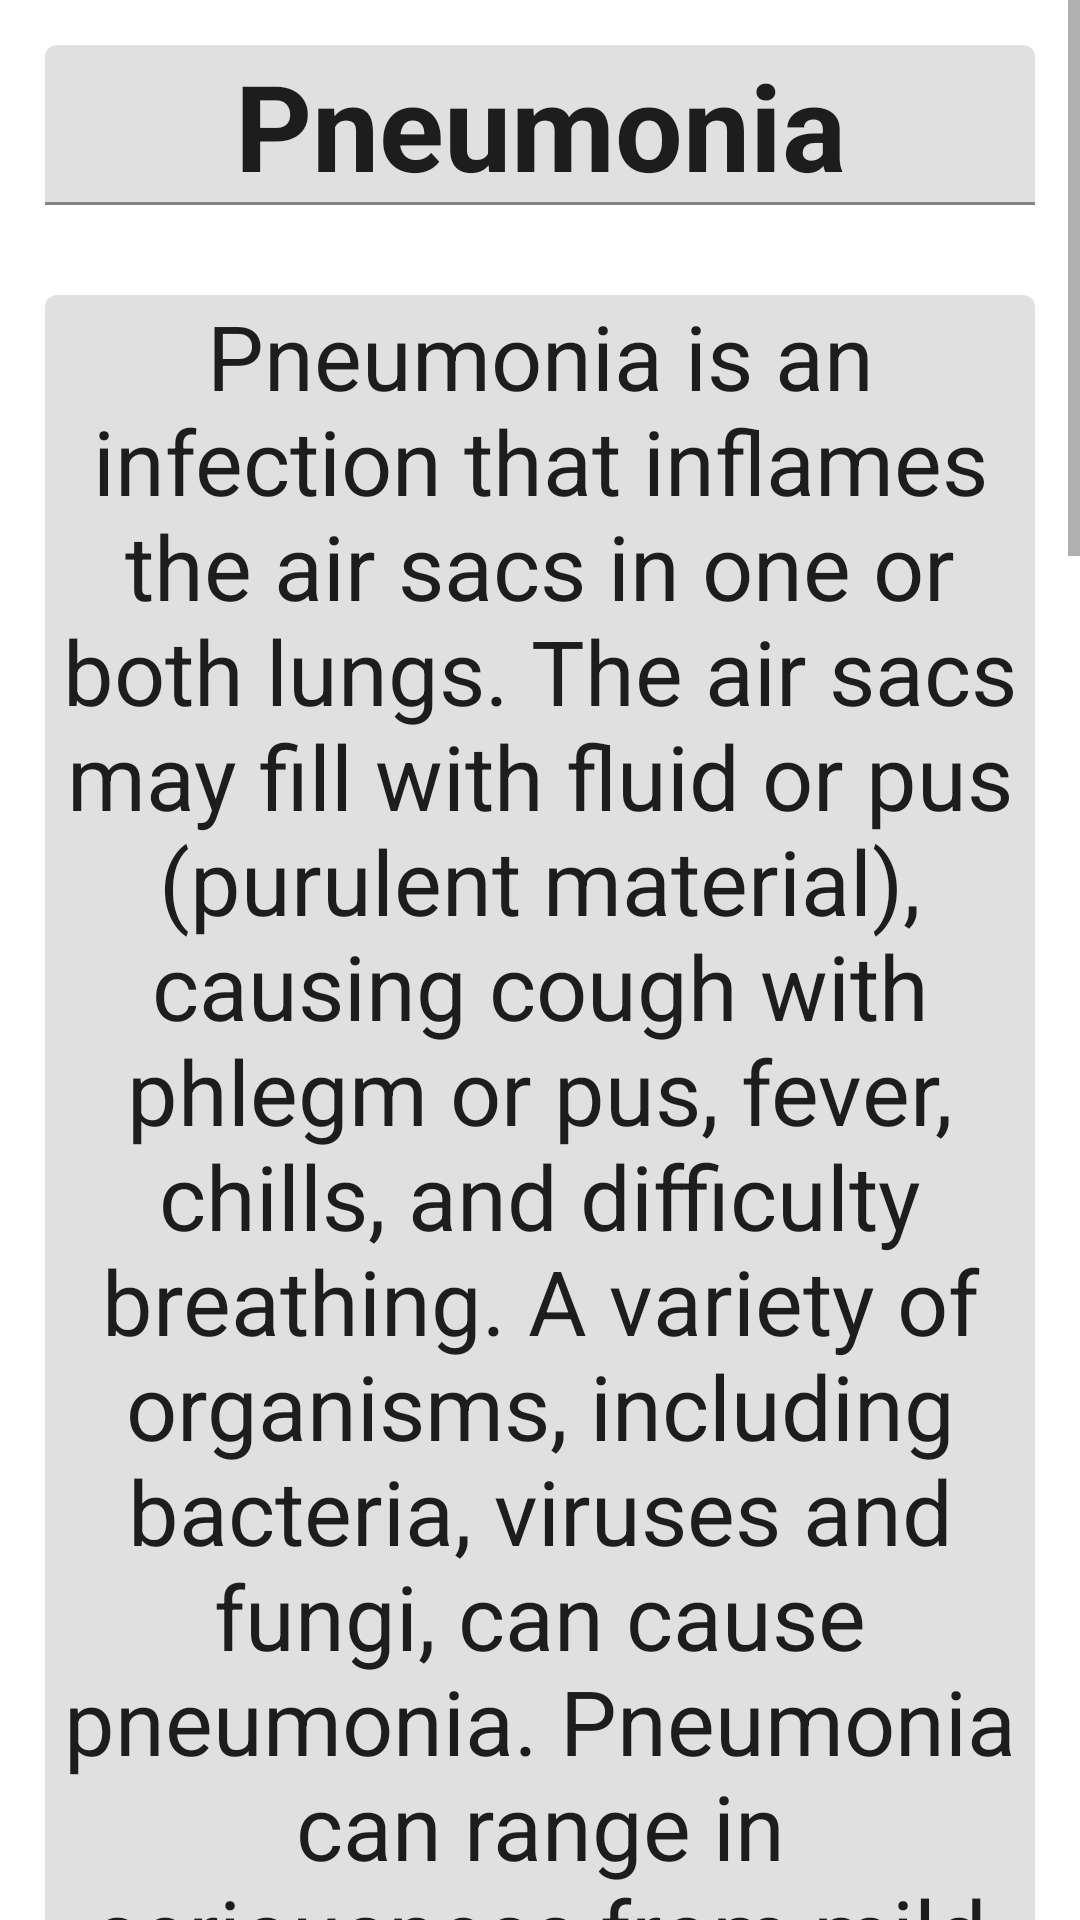

Android layout source for this screen:
<!-- AndroidManifest.xml: application theme Theme.Doctor -->
<!-- res/layout/fragment_pneumonia.xml -->
<?xml version="1.0" encoding="utf-8"?>
<ScrollView xmlns:android="http://schemas.android.com/apk/res/android"
    xmlns:tools="http://schemas.android.com/tools"
    android:layout_width="match_parent"
    android:layout_height="match_parent"
    tools:context=".Analysis_types.Pneumonia"
    android:background="@drawable/background001">

    <LinearLayout
        android:orientation="vertical"
        android:layout_width="match_parent"
        android:layout_height="wrap_content">
        <com.google.android.material.textfield.TextInputLayout
            android:layout_width="match_parent"
            android:layout_height="wrap_content">
            <com.google.android.material.textfield.MaterialAutoCompleteTextView
                android:layout_width="match_parent"
                android:layout_height="wrap_content"
                android:text="Pneumonia"
                android:textSize="40sp"
                android:layout_margin="15dp"
                android:textStyle="bold"
                android:layout_gravity="center"
                android:gravity="center"/>
        </com.google.android.material.textfield.TextInputLayout>

        <com.google.android.material.textfield.TextInputLayout
            android:layout_width="match_parent"
            android:layout_height="wrap_content">

            <com.google.android.material.textfield.MaterialAutoCompleteTextView
                android:layout_width="match_parent"
                android:layout_height="wrap_content"
                android:layout_gravity="center"
                android:layout_margin="15dp"
                android:gravity="center"
                android:text="@string/pneumonia"
                android:textSize="30sp" />
        </com.google.android.material.textfield.TextInputLayout>
        <com.google.android.material.textfield.TextInputLayout
            android:layout_width="match_parent"
            android:layout_height="wrap_content">
            <com.google.android.material.textfield.MaterialAutoCompleteTextView
                android:layout_width="match_parent"
                android:layout_height="wrap_content"
                android:text="Symptoms"
                android:textSize="40sp"
                android:layout_margin="15dp"
                android:textStyle="bold"
                android:textColor="#171616"/>
        </com.google.android.material.textfield.TextInputLayout>
        <com.google.android.material.textfield.TextInputLayout
            android:layout_width="match_parent"
            android:layout_height="wrap_content">
            <com.google.android.material.textfield.MaterialAutoCompleteTextView
                android:layout_width="match_parent"
                android:layout_height="wrap_content"
                android:text="@string/pneumonia_symtoms"
                android:textSize="30sp"
                android:layout_margin="15dp"
                android:layout_gravity="center"
                android:gravity="center"/>
        </com.google.android.material.textfield.TextInputLayout>
        <com.google.android.material.textfield.TextInputLayout
            android:layout_width="match_parent"
            android:layout_height="wrap_content">
            <com.google.android.material.textfield.MaterialAutoCompleteTextView
                android:layout_width="match_parent"
                android:layout_height="wrap_content"
                android:text="Prevnetion"
                android:textSize="40sp"
                android:layout_margin="15dp"
                android:textStyle="bold"
                android:textColor="#171616"/>
        </com.google.android.material.textfield.TextInputLayout>
        <com.google.android.material.textfield.TextInputLayout
            android:layout_width="match_parent"
            android:layout_height="wrap_content">
            <com.google.android.material.textfield.MaterialAutoCompleteTextView
                android:layout_width="match_parent"
                android:layout_height="wrap_content"
                android:text="@string/pneumonia_Prev"

                android:textSize="30sp"
                android:layout_margin="15dp"
                android:layout_gravity="center"
                android:gravity="center"/>
        </com.google.android.material.textfield.TextInputLayout>
    </LinearLayout>
</ScrollView>
<!-- resources referenced by this layout -->
<resources>
  <string name="pneumonia">Pneumonia is an infection that inflames the air sacs in one or both lungs. The air sacs may fill with fluid or pus (purulent material), causing cough with phlegm or pus, fever, chills, and difficulty breathing. A variety of organisms, including bacteria, viruses and fungi, can cause pneumonia. Pneumonia can range in seriousness from mild to life-threatening. It is most serious for infants and young children, people older than age 65, and people with health problems or weakened immune systems.</string>
  <string name="pneumonia_Prev">To help prevent pneumonia: (1)Get vaccinated.\n (2)Make sure children get vaccinated\n (3)Practice good hygiene.\n (4)Don\'t smoke\n (5)Keep your immune system strong.</string>
  <string name="pneumonia_symtoms">-&gt; Chest pain when you breathe or cough\n -&gt; Confusion or changes in mental awareness (in adults age 65 and older)\n -&gt; Cough, which may produce phlegm\n -&gt; Fatigue\n -&gt; Fever, sweating and shaking chills\n -&gt; Lower than normal body temperature (in adults older than age 65 and people with weak immune systems)\n -&gt; Nausea, vomiting or diarrhea\n -&gt; Shortness of breath</string>
  <style name="Theme.Doctor" parent="Theme.MaterialComponents.DayNight.DarkActionBar">
          
          <item name="colorPrimary">@color/purple_500</item>
          <item name="colorPrimaryVariant">@color/purple_700</item>
          <item name="colorOnPrimary">@color/white</item>
          
          <item name="colorSecondary">@color/teal_200</item>
          <item name="colorSecondaryVariant">@color/teal_700</item>
          <item name="colorOnSecondary">@color/black</item>
          
          <item name="android:statusBarColor" tools:targetApi="l">?attr/colorPrimaryVariant</item>
          
      </style>
  <color name="purple_500">#FF6200EE</color>
  <color name="purple_700">#FF3700B3</color>
  <color name="white">#FFFFFFFF</color>
  <color name="teal_200">#FF03DAC5</color>
  <color name="teal_700">#FF018786</color>
  <color name="black">#FF000000</color>
</resources>
